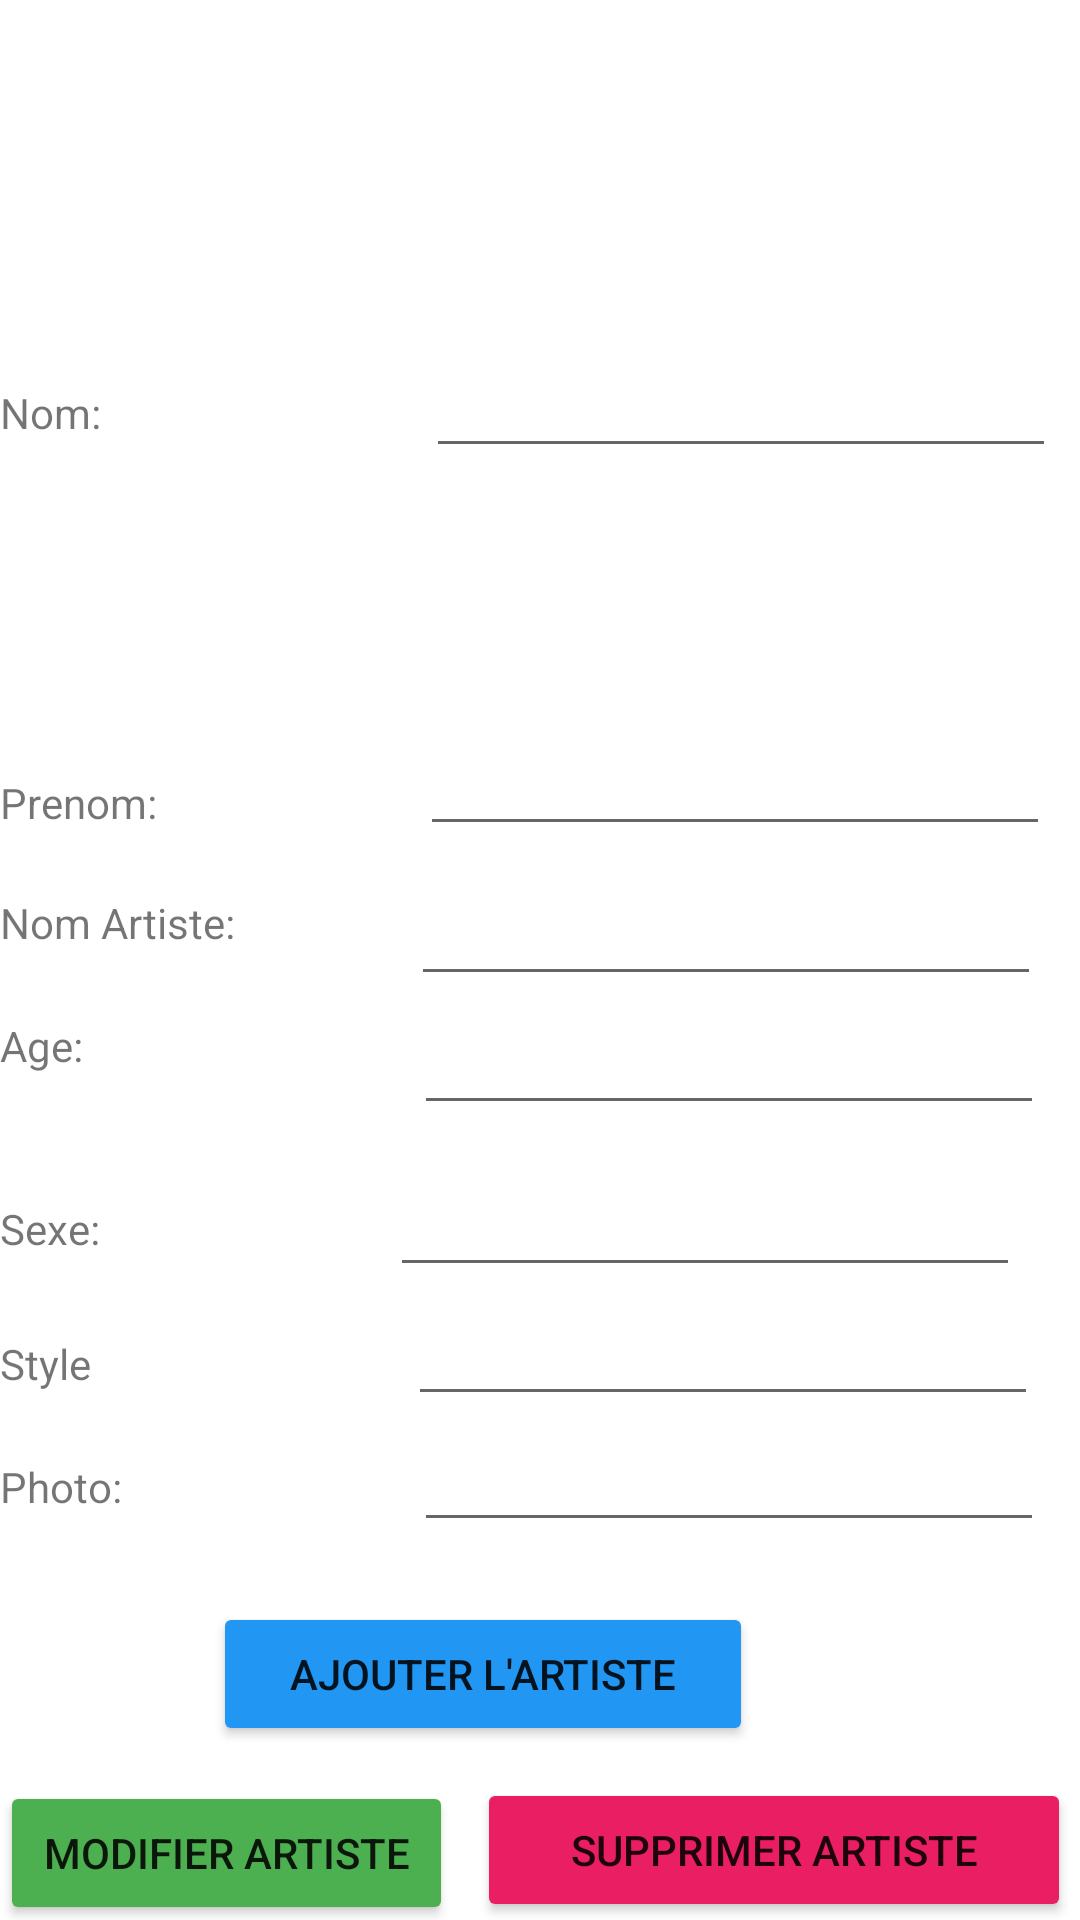

Layout XML and referenced resources for this Android screen:
<!-- AndroidManifest.xml: application theme Theme.Festivall -->
<!-- res/layout/activity_add_artiste.xml -->
<?xml version="1.0" encoding="utf-8"?>
<RelativeLayout xmlns:android="http://schemas.android.com/apk/res/android"
    xmlns:app="http://schemas.android.com/apk/res-auto"
    xmlns:tools="http://schemas.android.com/tools"
    android:layout_width="match_parent"
    android:layout_height="match_parent"
    tools:context=".AddArtiste">


    <TextView
        android:id="@+id/NomArt"
        android:layout_width="170dp"
        android:layout_height="47dp"
        android:layout_alignParentEnd="true"
        android:layout_alignParentRight="true"
        android:layout_alignParentBottom="true"
        android:layout_marginTop="17dp"
        android:layout_marginEnd="230dp"
        android:layout_marginRight="230dp"
        android:layout_marginBottom="465dp"
        android:text="Nom: " />

    <TextView
        android:id="@+id/PrenomArti"
        android:layout_width="177dp"
        android:layout_height="33dp"
        android:layout_alignParentEnd="true"
        android:layout_alignParentRight="true"
        android:layout_alignParentBottom="true"
        android:layout_marginEnd="229dp"
        android:layout_marginRight="229dp"
        android:layout_marginBottom="349dp"
        android:text="Prenom: " />

    <TextView
        android:id="@+id/NomArtisteArti"
        android:layout_width="183dp"
        android:layout_height="29dp"
        android:layout_alignParentEnd="true"
        android:layout_alignParentRight="true"
        android:layout_alignParentBottom="true"
        android:layout_marginEnd="229dp"
        android:layout_marginRight="229dp"
        android:layout_marginBottom="313dp"
        android:text="Nom Artiste:" />

    <TextView
        android:id="@+id/AgeArti"
        android:layout_width="181dp"
        android:layout_height="40dp"
        android:layout_alignParentEnd="true"
        android:layout_alignParentRight="true"
        android:layout_alignParentBottom="true"
        android:layout_marginEnd="225dp"
        android:layout_marginRight="225dp"
        android:layout_marginBottom="261dp"
        android:text="Age:" />

    <TextView
        android:id="@+id/SexeArti"
        android:layout_width="179dp"
        android:layout_height="36dp"
        android:layout_alignParentEnd="true"
        android:layout_alignParentRight="true"
        android:layout_alignParentBottom="true"
        android:layout_marginEnd="229dp"
        android:layout_marginRight="229dp"
        android:layout_marginBottom="204dp"
        android:text="Sexe:" />

    <TextView
        android:id="@+id/StyleArti"
        android:layout_width="189dp"
        android:layout_height="40dp"
        android:layout_alignParentEnd="true"
        android:layout_alignParentRight="true"
        android:layout_alignParentBottom="true"
        android:layout_marginEnd="220dp"
        android:layout_marginRight="220dp"
        android:layout_marginBottom="155dp"
        android:text="Style" />

    <TextView
        android:id="@+id/PhotoArti"
        android:layout_width="194dp"
        android:layout_height="34dp"
        android:layout_alignParentEnd="true"
        android:layout_alignParentRight="true"
        android:layout_alignParentBottom="true"
        android:layout_marginEnd="214dp"
        android:layout_marginRight="214dp"
        android:layout_marginBottom="120dp"
        android:text="Photo:" />

    <Button
        android:id="@+id/buttonAddArti"
        android:layout_width="180dp"
        android:layout_height="wrap_content"
        android:layout_alignParentEnd="true"
        android:layout_alignParentRight="true"
        android:layout_alignParentBottom="true"
        android:layout_marginEnd="109dp"
        android:layout_marginRight="109dp"
        android:layout_marginBottom="58dp"
       android:layout_marginLeft="30dp"
        android:text="Ajouter l'Artiste"
        app:backgroundTint="#2196F3" />

    <Button
        android:id="@+id/ModifierArtis"
        android:layout_width="188dp"
        android:layout_height="wrap_content"
        android:layout_alignParentEnd="true"
        android:layout_alignParentRight="true"
        android:layout_alignParentBottom="true"
        android:layout_marginEnd="209dp"
        android:layout_marginRight="209dp"
        android:layout_marginBottom="-2dp"
        android:backgroundTint="@color/design_default_color_secondary"
        android:text="Modifier Artiste"
        app:backgroundTint="#4CAF50" />

    <Button
        android:id="@+id/DeleteArti"
        android:layout_width="198dp"
        android:layout_height="wrap_content"
        android:layout_alignParentEnd="true"
        android:layout_alignParentRight="true"
        android:layout_alignParentBottom="true"
        android:layout_marginEnd="3dp"
        android:layout_marginRight="3dp"
        android:layout_marginBottom="-1dp"
        android:backgroundTint="@color/Red"
        android:text="Supprimer Artiste"
        android:visibility="visible"
        app:backgroundTint="#E91E63" />

    <EditText
        android:id="@+id/editTextTextPersonName2"
        android:layout_width="wrap_content"
        android:layout_height="wrap_content"
        android:layout_alignParentEnd="true"
        android:layout_alignParentRight="true"
        android:layout_alignParentBottom="true"
        android:layout_marginEnd="8dp"
        android:layout_marginRight="8dp"
        android:layout_marginBottom="484dp"
        android:ems="10"
        android:inputType="textPersonName" />

    <EditText
        android:id="@+id/editTextTextPersonName3"
        android:layout_width="wrap_content"
        android:layout_height="wrap_content"
        android:layout_alignParentEnd="true"
        android:layout_alignParentRight="true"
        android:layout_alignParentBottom="true"
        android:layout_marginEnd="10dp"
        android:layout_marginRight="10dp"
        android:layout_marginBottom="358dp"
        android:ems="10"
        android:inputType="textPersonName" />

    <EditText
        android:id="@+id/editTextTextPersonName5"
        android:layout_width="wrap_content"
        android:layout_height="wrap_content"
        android:layout_alignParentEnd="true"
        android:layout_alignParentRight="true"
        android:layout_alignParentBottom="true"
        android:layout_marginEnd="13dp"
        android:layout_marginRight="13dp"
        android:layout_marginBottom="308dp"
        android:ems="10"
        android:inputType="textPersonName" />

    <EditText
        android:id="@+id/editTextTextPersonName6"
        android:layout_width="wrap_content"
        android:layout_height="wrap_content"
        android:layout_alignParentEnd="true"
        android:layout_alignParentRight="true"
        android:layout_alignParentBottom="true"
        android:layout_marginEnd="12dp"
        android:layout_marginRight="12dp"
        android:layout_marginBottom="265dp"
        android:ems="10"
        android:inputType="textPersonName" />

    <EditText
        android:id="@+id/editTextTextPersonName7"
        android:layout_width="wrap_content"
        android:layout_height="wrap_content"
        android:layout_alignParentEnd="true"
        android:layout_alignParentRight="true"
        android:layout_alignParentBottom="true"
        android:layout_marginEnd="20dp"
        android:layout_marginRight="20dp"
        android:layout_marginBottom="211dp"
        android:ems="10"
        android:inputType="textPersonName" />

    <EditText
        android:id="@+id/editTextTextPersonName8"
        android:layout_width="wrap_content"
        android:layout_height="wrap_content"
        android:layout_alignParentEnd="true"
        android:layout_alignParentRight="true"
        android:layout_alignParentBottom="true"
        android:layout_marginEnd="14dp"
        android:layout_marginRight="14dp"
        android:layout_marginBottom="168dp"
        android:ems="10"
        android:inputType="textPersonName" />

    <EditText
        android:id="@+id/editTextTextPersonName9"
        android:layout_width="wrap_content"
        android:layout_height="wrap_content"
        android:layout_alignParentEnd="true"
        android:layout_alignParentRight="true"
        android:layout_alignParentBottom="true"
        android:layout_marginEnd="12dp"
        android:layout_marginRight="12dp"
        android:layout_marginBottom="126dp"
        android:ems="10"
        android:inputType="textPersonName" />
</RelativeLayout>
<!-- resources referenced by this layout -->
<resources>
  <color name="Red">#EE3333</color>
  <style name="Theme.Festivall" parent="Theme.MaterialComponents.DayNight.DarkActionBar">
          
          <item name="colorPrimary">@color/purple_500</item>
          <item name="colorPrimaryVariant">@color/purple_700</item>
          <item name="colorOnPrimary">@color/white</item>
          
          <item name="colorSecondary">@color/teal_200</item>
          <item name="colorSecondaryVariant">@color/teal_700</item>
          <item name="colorOnSecondary">@color/black</item>
          
          <item name="android:statusBarColor" tools:targetApi="l">?attr/colorPrimaryVariant</item>
          
      </style>
  <color name="purple_500">#FF6200EE</color>
  <color name="purple_700">#FF3700B3</color>
  <color name="white">#FFFFFFFF</color>
  <color name="teal_200">#FF03DAC5</color>
  <color name="teal_700">#FF018786</color>
  <color name="black">#FF000000</color>
</resources>
